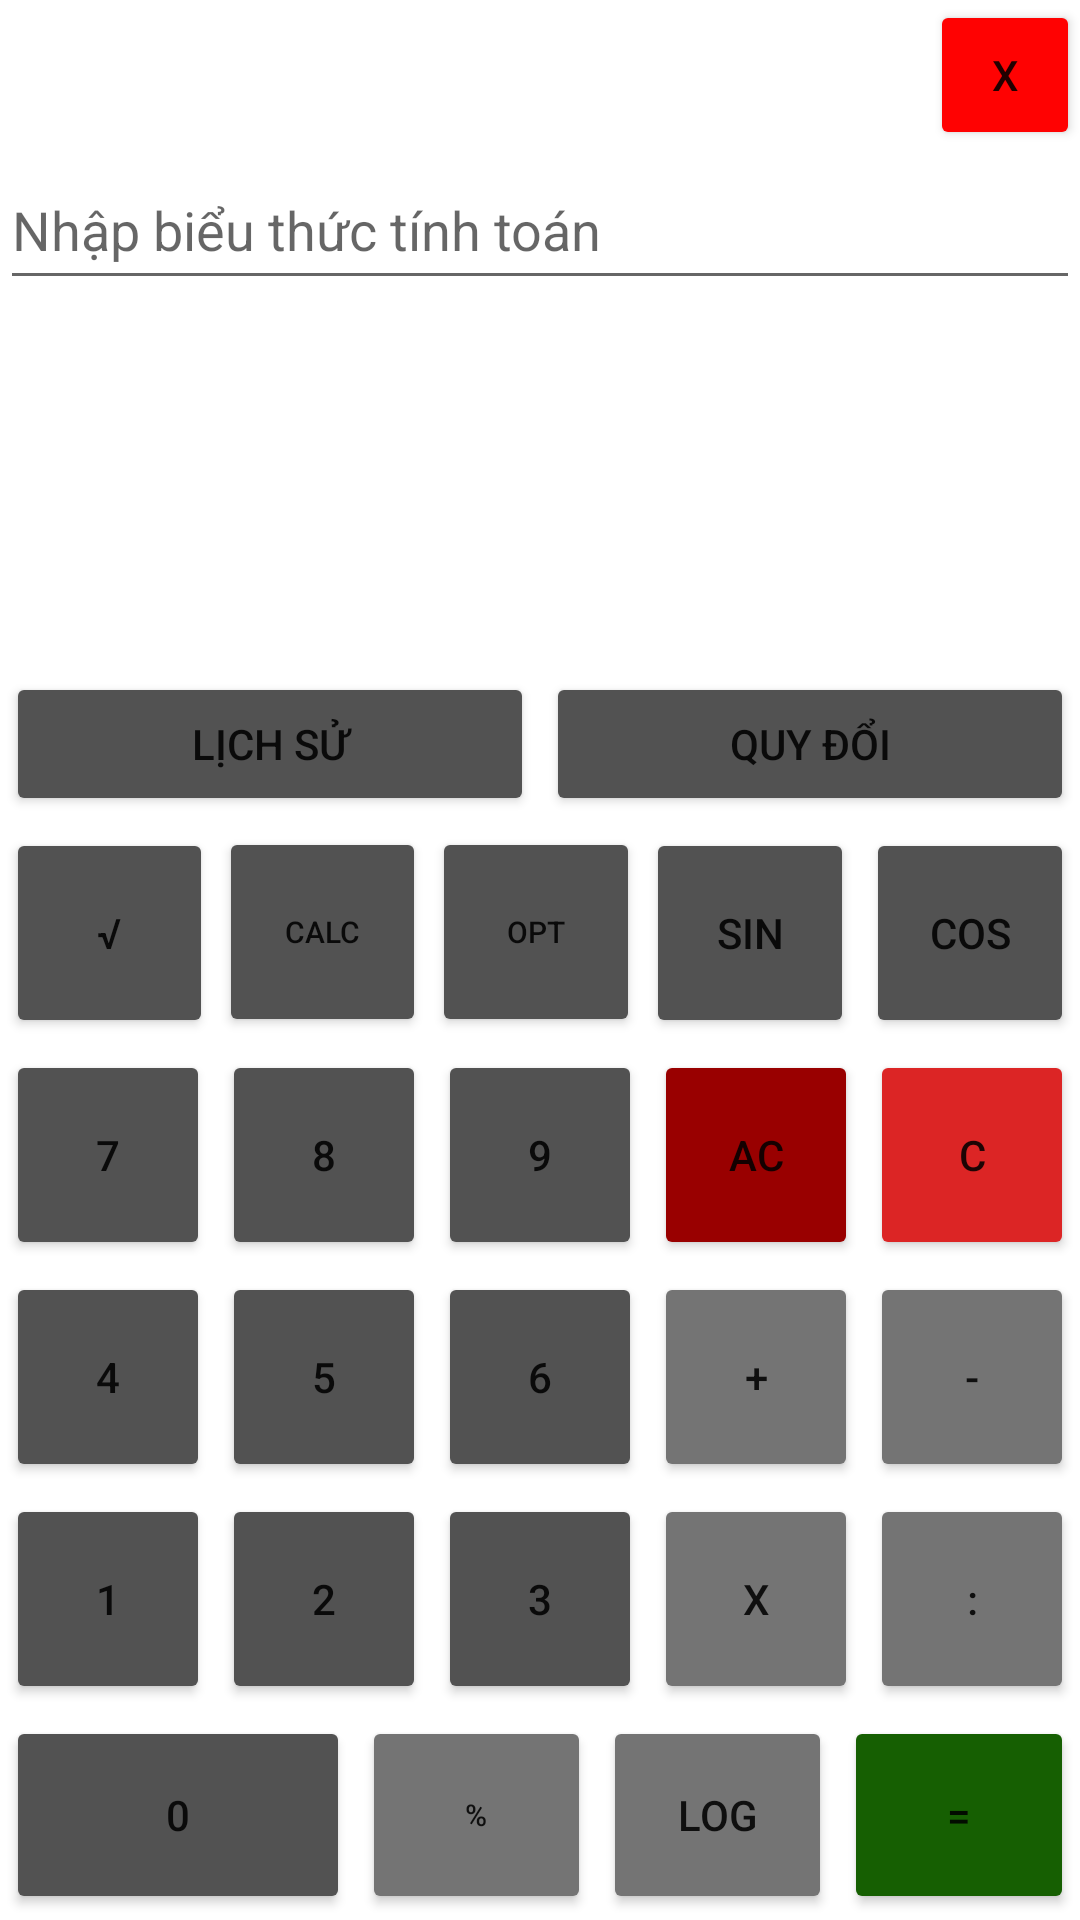

Here is an Android app screen rendered from its layout file. Give the layout XML and the strings, colors and styles it references.
<!-- AndroidManifest.xml: application theme Theme.BTL_Caculator -->
<!-- res/layout/activity_main.xml -->
<?xml version="1.0" encoding="utf-8"?>
<LinearLayout xmlns:android="http://schemas.android.com/apk/res/android"
    xmlns:app="http://schemas.android.com/apk/res-auto"
    xmlns:tools="http://schemas.android.com/tools"
    android:layout_width="match_parent"
    android:layout_height="match_parent"
    tools:context=".MainActivity"
    android:orientation="vertical">

    <LinearLayout
        android:layout_width="match_parent"
        android:layout_height="0dp"
        android:layout_weight="1"
        android:orientation="vertical">

        <LinearLayout
            android:layout_width="match_parent"
            android:layout_height="wrap_content"
            android:orientation="vertical">
            <LinearLayout
                android:layout_width="match_parent"
                android:layout_height="match_parent"
                android:orientation="horizontal"
                android:gravity="end">
                <Button
                    android:id="@+id/btnQuit"
                    android:layout_width="50dp"
                    android:layout_height="50dp"
                    android:backgroundTint="#FF0202"
                    android:text="x"/>
            </LinearLayout>
            <EditText
                android:id="@+id/etCaculation1"
                android:layout_width="match_parent"
                android:layout_height="50dp"
                android:hint="Nhập biểu thức tính toán" />

            <TextView
                android:id="@+id/etResult"
                android:layout_width="match_parent"
                android:layout_height="wrap_content"
                android:textAlignment="textEnd"
                android:textSize="30dp" />
        </LinearLayout>
    </LinearLayout>

    <LinearLayout
        android:layout_width="match_parent"
        android:layout_height="0dp"
        android:layout_weight="2"
        android:orientation="vertical"
        android:gravity="bottom">
        <LinearLayout
            android:layout_width="match_parent"
            android:layout_height="wrap_content">

            <Button
                android:id="@+id/btnHistory"
                android:layout_width="0dp"
                android:layout_height="wrap_content"
                android:layout_weight="1"
                android:text="Lịch sử"
                android:backgroundTint="#525252"
                android:layout_margin="2dp"/>

            <Button
                android:id="@+id/btnConversion"
                android:layout_margin="2dp"
                android:layout_width="0dp"
                android:layout_height="wrap_content"
                android:layout_weight="1"
                android:text="Quy đổi"
                android:backgroundTint="#525252"/>
        </LinearLayout>

        <LinearLayout
            android:layout_width="match_parent"
            android:layout_height="wrap_content">

            <Button
                android:id="@+id/btnSquare"
                android:layout_width="0dp"
                android:layout_height="70dp"
                android:layout_margin="2dp"
                android:layout_weight="1"
                android:backgroundTint="#525252"
                android:text="√" />

            <Button
                android:id="@+id/tbnCALC"
                android:layout_width="0dp"
                android:layout_height="70dp"

                android:layout_weight="1"
                android:text="CALC"
                android:textSize="10dp"
                android:backgroundTint="#525252"/>

            <Button
                android:id="@+id/btnOption"
                android:layout_width="0dp"
                android:layout_height="70dp"
                android:layout_weight="1"
                android:textSize="10dp"
                android:layout_marginLeft="2dp"
                android:backgroundTint="#525252"
                android:text="OPT" />

            <Button
                android:id="@+id/btnSin"
                android:layout_width="0dp"
                android:layout_height="70dp"
                android:layout_margin="2dp"
                android:layout_weight="1"
                android:backgroundTint="#525252"
                android:text="sin" />

            <Button
                android:id="@+id/btnCos"
                android:layout_width="0dp"
                android:layout_height="70dp"
                android:layout_margin="2dp"
                android:layout_weight="1"
                android:text="cos"
                android:backgroundTint="#525252"/>
        </LinearLayout>

        <LinearLayout
            android:layout_width="match_parent"
            android:layout_height="wrap_content">

            <Button
                android:id="@+id/btnNumber7"
                android:layout_width="0dp"
                android:layout_height="70dp"
                android:layout_margin="2dp"
                android:layout_weight="1"
                android:text="7"
                android:backgroundTint="#525252"/>

            <Button
                android:id="@+id/btnNumber8"
                android:layout_width="0dp"
                android:layout_height="70dp"
                android:layout_margin="2dp"
                android:layout_weight="1"
                android:text="8"
                android:backgroundTint="#525252"/>

            <Button
                android:id="@+id/btnNumber9"
                android:layout_width="0dp"
                android:layout_height="70dp"
                android:layout_margin="2dp"
                android:layout_weight="1"
                android:text="9"
                android:backgroundTint="#525252"/>

            <Button
                android:id="@+id/btnAC"
                android:layout_width="0dp"
                android:layout_height="70dp"
                android:layout_margin="2dp"
                android:layout_weight="1"
                android:text="AC"
                android:backgroundTint="#990000"/>

            <Button
                android:id="@+id/btnC"
                android:layout_width="0dp"
                android:layout_height="70dp"
                android:layout_margin="2dp"
                android:layout_weight="1"
                android:text="C"
                android:backgroundTint="#dc2525"/>
        </LinearLayout>

        <LinearLayout
            android:layout_width="match_parent"
            android:layout_height="wrap_content">

            <Button
                android:id="@+id/btnNumber4"
                android:layout_width="0dp"
                android:layout_height="70dp"
                android:layout_margin="2dp"
                android:layout_weight="1"
                android:text="4"
                android:backgroundTint="#525252"/>

            <Button
                android:id="@+id/btnNumber5"
                android:layout_width="0dp"
                android:layout_height="70dp"
                android:layout_margin="2dp"
                android:layout_weight="1"
                android:text="5"
                android:backgroundTint="#525252"/>

            <Button
                android:id="@+id/btnNumber6"
                android:layout_width="0dp"
                android:layout_height="70dp"
                android:layout_margin="2dp"
                android:layout_weight="1"
                android:text="6"
                android:backgroundTint="#525252"/>

            <Button
                android:id="@+id/btnPlus"
                android:layout_width="0dp"
                android:layout_height="70dp"
                android:layout_margin="2dp"
                android:layout_weight="1"
                android:text="+"
                android:backgroundTint="#747474"/>

            <Button
                android:id="@+id/btnMinus"
                android:layout_width="0dp"
                android:layout_height="70dp"
                android:layout_margin="2dp"
                android:layout_weight="1"
                android:text="-"
                android:backgroundTint="#747474"/>
        </LinearLayout>

        <LinearLayout
            android:layout_width="match_parent"
            android:layout_height="wrap_content">

            <Button
                android:id="@+id/btnNumber1"
                android:layout_width="0dp"
                android:layout_height="70dp"
                android:layout_margin="2dp"
                android:layout_weight="1"
                android:text="1"
                android:backgroundTint="#525252"/>

            <Button
                android:id="@+id/btnNumber2"
                android:layout_width="0dp"
                android:layout_height="70dp"
                android:layout_margin="2dp"
                android:layout_weight="1"
                android:backgroundTint="#525252"
                android:text="2" />

            <Button
                android:id="@+id/btnNumber3"
                android:layout_width="0dp"
                android:layout_height="70dp"
                android:layout_margin="2dp"
                android:layout_weight="1"
                android:text="3"
                android:backgroundTint="#525252"/>

            <Button
                android:id="@+id/btnMultipy"
                android:layout_width="0dp"
                android:layout_height="70dp"
                android:layout_margin="2dp"
                android:layout_weight="1"
                android:text="x"
                android:backgroundTint="#747474"/>

            <Button
                android:id="@+id/btnDivide"
                android:layout_width="0dp"
                android:layout_height="70dp"
                android:layout_margin="2dp"
                android:layout_weight="1"
                android:text=":"
                android:backgroundTint="#747474"/>
        </LinearLayout>

        <LinearLayout
            android:layout_width="match_parent"
            android:layout_height="70dp">

            <Button
                android:id="@+id/btnNumber0"
                android:layout_width="0dp"
                android:layout_height="match_parent"
                android:layout_margin="2dp"
                android:layout_weight="1.5"
                android:backgroundTint="#525252"
                android:text="0" />

            <Button
                android:id="@+id/btnMod"
                android:layout_width="0dp"
                android:layout_height="match_parent"
                android:layout_margin="2dp"
                android:layout_weight="1"
                android:text="%"
                android:textSize="10dp"
                android:backgroundTint="#747474"/>
            <Button
                android:id="@+id/btnLog"
                android:layout_width="0dp"
                android:layout_height="match_parent"
                android:layout_margin="2dp"
                android:layout_weight="1"
                android:text="log"
                android:backgroundTint="#747474"/>

            <Button
                android:id="@+id/btnResult"
                android:layout_width="0dp"
                android:layout_height="match_parent"
                android:layout_margin="2dp"
                android:layout_weight="1"
                android:backgroundTint="#165f02"
                android:text="=" />
        </LinearLayout>
    </LinearLayout>

</LinearLayout>
<!-- resources referenced by this layout -->
<resources>
  <style name="Theme.BTL_Caculator" parent="Theme.MaterialComponents.DayNight.DarkActionBar">
          
          <item name="colorPrimary">@color/purple_500</item>
          <item name="colorPrimaryVariant">@color/purple_700</item>
          <item name="colorOnPrimary">@color/white</item>
          
          <item name="colorSecondary">@color/teal_200</item>
          <item name="colorSecondaryVariant">@color/teal_700</item>
          <item name="colorOnSecondary">@color/black</item>
          
          <item name="android:statusBarColor" tools:targetApi="l">?attr/colorPrimaryVariant</item>
          
      </style>
  <!-- not gathered from this repository: default colours our renderer supplied (Android Studio template values) -->
  <color name="purple_500">#FF6200EE</color>
  <color name="purple_700">#FF3700B3</color>
  <color name="teal_200">#FF03DAC5</color>
  <color name="teal_700">#FF018786</color>
  <color name="black">#FF000000</color>
  <color name="white">#FFFFFFFF</color>
</resources>
